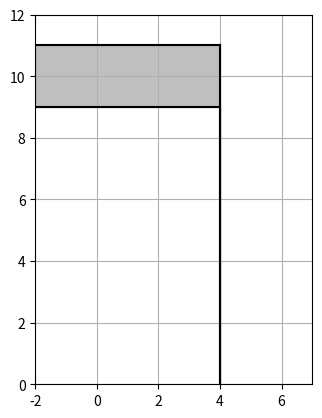

Reproduce this figure in Python. (Note: this script raises an exception after producing the figure.)
#!/usr/bin/env python
import matplotlib.pyplot as plt
import random
import time


class RoadTrackSim:
    def __init__(self, x_vert, y_horiz, road_width):
        self.fig, self.ax = plt.subplots()
        self.gt_plot, = self.ax.plot([], [], 'bx')
        self.x_vert = x_vert
        self.y_horiz = y_horiz
        self.road_width = road_width
        self.x1 = self.x_vert - self.road_width / 2
        self.x2 = self.x_vert - self.road_width / 2
        self.y1 = self.y_horiz - self.road_width / 2
        self.y2 = self.y_horiz + self.road_width / 2
        self._plot_road()
        self.fig.gca().set_aspect('equal', adjustable='box')

    def _plot_road(self):
        # road edges
        self.ax.plot([self.x1, self.x1], [0, self.y1], color='black')
        self.ax.plot([self.x2, self.x2], [0, self.y2], color='black')
        self.ax.plot([self.x1, -self.road_width], [self.y1, self.y1], color='black')
        self.ax.plot([self.x2, -self.road_width], [self.y2, self.y2], color='black')

        # fill the insides of the road
        road_vertices = [
            (self.x1, 0), (self.x1, self.y1), (-self.road_width, self.y1),
            (-self.road_width, self.y2), (self.x2, self.y2), (self.x2, 0)
        ]
        self.ax.fill(*zip(*road_vertices), color='gray', alpha=0.5)

        # set the plot limits
        self.ax.set_xlim(-self.road_width, self.x_vert + self.road_width)
        self.ax.set_ylim(0, self.y_horiz + self.road_width)
        self.ax.grid()

    def redraw(self):
        self.gt_plot.set_data(random.uniform(0, 4), random.uniform(0, 4))
        self.fig.canvas.draw()
        self.fig.canvas.flush_events()

road_track = RoadTrackSim(x_vert = 5, y_horiz = 10, road_width = 2)
# set aspect ratio to equal for correct representation
plt.ion()
plt.show()

for i in range(50):
    road_track.redraw()
    time.sleep(0.5)
